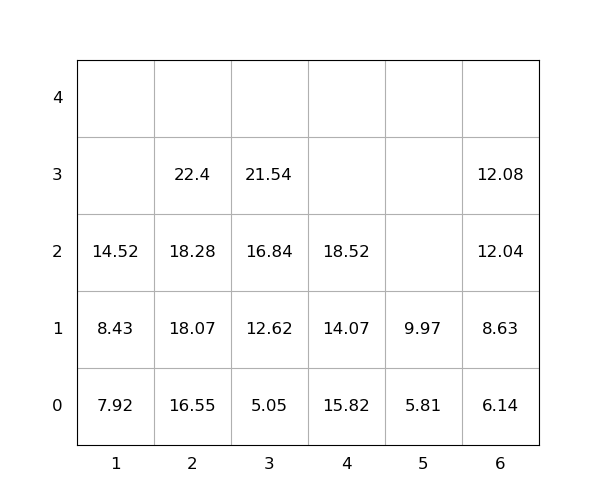

The file beside this chart, header and first rows:
idx, loc_x, loc_y, loc_z, weight, seq, emerg, reloc, size(ft)
1, 4, 0, 0, 15.82, 0, 0, 1.0, 20
2, 4, 0, 1, 14.07, 0, 0, 1.0, 20
3, 2, 0, 0, 16.55, 0, 0, 0, 20
4, 4, 0, 2, 18.52, 1, 0, 1.0, 20
5, 6, 0, 0, 6.14, 2, 0, 0, 20
6, 6, 0, 1, 8.63, 3, 0, 0, 20
7, 3, 0, 0, 5.05, 4, 0, 0, 20
8, 1, 0, 0, 7.92, 5, 0, 0, 20
9, 1, 0, 1, 8.43, 6, 0, 0, 20
10, 5, 0, 0, 5.81, 7, 0, 0, 20
11, 3, 0, 1, 12.62, 8, 0, 0, 20
12, 2, 0, 1, 18.07, 9, 0, 0, 20
13, 2, 0, 2, 18.28, 10, 0, 0, 20
14, 6, 0, 2, 12.04, 11, 0, 0, 20
15, 3, 0, 2, 16.84, 12, 0, 0, 20
16, 1, 0, 2, 14.52, 13, 0, 0, 20
17, 2, 0, 3, 22.4, 14, 0, 0, 20
18, 6, 0, 3, 12.08, 15, 0, 0, 20
19, 3, 0, 3, 21.54, 16, 0, 0, 20
20, 5, 0, 1, 9.97, 17, 0, 0, 20
